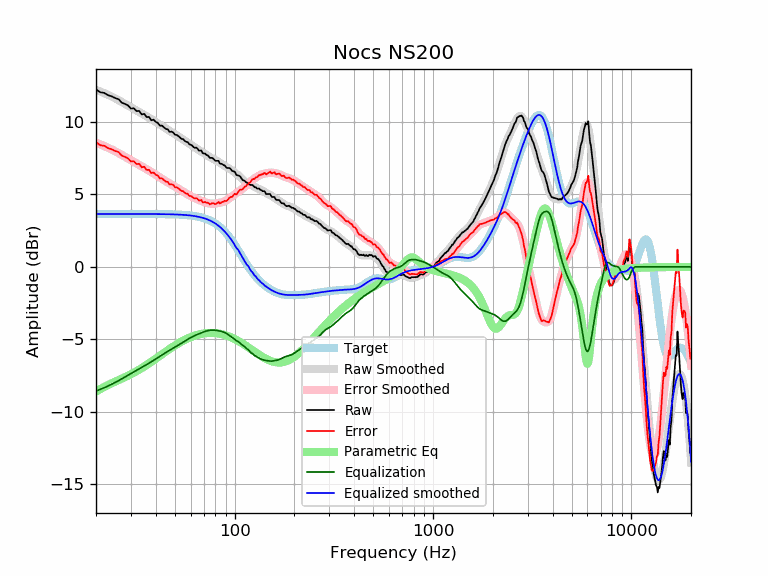

The file beside this chart, header and first rows:
frequency, raw, error, smoothed, error_smoothed, equalization, parametric_eq, equalized_raw, equalized_smoothed, target
20, 12.24, 8.59, 12.21, 8.56, -8.56, -8.60, 3.68, 3.65, 3.65
21, 12.04, 8.39, 12.09, 8.45, -8.45, -8.43, 3.59, 3.65, 3.65
22, 11.99, 8.35, 11.98, 8.33, -8.33, -8.28, 3.66, 3.65, 3.65
23, 11.84, 8.19, 11.86, 8.21, -8.21, -8.14, 3.62, 3.65, 3.65
24, 11.75, 8.11, 11.74, 8.09, -8.09, -8.02, 3.66, 3.65, 3.65
25, 11.64, 7.99, 11.62, 7.97, -7.97, -7.91, 3.67, 3.65, 3.65
26, 11.56, 7.91, 11.49, 7.84, -7.84, -7.81, 3.71, 3.65, 3.65
27, 11.31, 7.67, 11.36, 7.72, -7.72, -7.70, 3.60, 3.65, 3.65
28, 11.23, 7.59, 11.24, 7.59, -7.59, -7.60, 3.64, 3.65, 3.65
29, 11.13, 7.48, 11.12, 7.47, -7.47, -7.50, 3.66, 3.65, 3.65
30, 10.91, 7.26, 11.00, 7.35, -7.35, -7.40, 3.56, 3.65, 3.65
31, 10.93, 7.28, 10.89, 7.24, -7.24, -7.30, 3.69, 3.65, 3.65
32, 10.74, 7.09, 10.78, 7.13, -7.13, -7.19, 3.60, 3.65, 3.65
33, 10.75, 7.10, 10.68, 7.03, -7.03, -7.09, 3.72, 3.65, 3.65
34, 10.51, 6.86, 10.58, 6.93, -6.93, -6.98, 3.58, 3.65, 3.65
35, 10.55, 6.90, 10.48, 6.83, -6.83, -6.87, 3.72, 3.64, 3.64
36, 10.33, 6.68, 10.38, 6.74, -6.74, -6.76, 3.59, 3.64, 3.64
37, 10.33, 6.69, 10.28, 6.64, -6.64, -6.65, 3.69, 3.64, 3.64
38, 10.11, 6.47, 10.19, 6.54, -6.54, -6.55, 3.57, 3.64, 3.64
39, 10.15, 6.51, 10.09, 6.45, -6.45, -6.44, 3.70, 3.64, 3.64
40, 9.99, 6.35, 9.99, 6.35, -6.35, -6.33, 3.64, 3.64, 3.64
41, 9.93, 6.29, 9.89, 6.26, -6.26, -6.23, 3.67, 3.64, 3.64
42, 9.73, 6.09, 9.80, 6.16, -6.16, -6.13, 3.57, 3.64, 3.64
43, 9.74, 6.11, 9.71, 6.07, -6.07, -6.03, 3.67, 3.64, 3.64
44, 9.62, 5.99, 9.62, 5.99, -5.99, -5.93, 3.64, 3.63, 3.63
45, 9.51, 5.87, 9.53, 5.90, -5.90, -5.84, 3.60, 3.63, 3.63
46, 9.48, 5.85, 9.45, 5.82, -5.82, -5.74, 3.66, 3.63, 3.63
47, 9.30, 5.68, 9.37, 5.75, -5.75, -5.66, 3.56, 3.63, 3.63
48, 9.32, 5.70, 9.30, 5.67, -5.67, -5.57, 3.65, 3.62, 3.62
49, 9.27, 5.65, 9.22, 5.60, -5.60, -5.49, 3.67, 3.62, 3.62
50, 9.10, 5.49, 9.15, 5.53, -5.53, -5.42, 3.57, 3.62, 3.62
51, 9.10, 5.49, 9.07, 5.46, -5.46, -5.34, 3.63, 3.61, 3.61
52, 9.02, 5.41, 9.00, 5.39, -5.39, -5.27, 3.63, 3.61, 3.61
53, 8.91, 5.31, 8.93, 5.33, -5.33, -5.21, 3.59, 3.60, 3.60
54, 8.82, 5.23, 8.85, 5.26, -5.26, -5.15, 3.56, 3.59, 3.59
55, 8.81, 5.22, 8.78, 5.19, -5.19, -5.09, 3.62, 3.59, 3.59
56, 8.69, 5.11, 8.70, 5.12, -5.12, -5.03, 3.56, 3.58, 3.58
57, 8.62, 5.05, 8.63, 5.06, -5.06, -4.98, 3.56, 3.57, 3.57
58, 8.60, 5.04, 8.56, 4.99, -4.99, -4.93, 3.61, 3.56, 3.56
59, 8.45, 4.90, 8.49, 4.94, -4.94, -4.89, 3.52, 3.55, 3.55
60, 8.42, 4.88, 8.42, 4.88, -4.88, -4.84, 3.54, 3.54, 3.54
61, 8.37, 4.84, 8.36, 4.83, -4.83, -4.80, 3.54, 3.53, 3.53
62, 8.26, 4.75, 8.29, 4.78, -4.78, -4.77, 3.48, 3.51, 3.51
63, 8.21, 4.71, 8.23, 4.73, -4.73, -4.74, 3.48, 3.50, 3.50
64, 8.22, 4.74, 8.18, 4.69, -4.69, -4.71, 3.53, 3.48, 3.48
65, 8.15, 4.68, 8.12, 4.65, -4.65, -4.68, 3.50, 3.47, 3.47
66, 8.01, 4.57, 8.06, 4.62, -4.62, -4.66, 3.40, 3.45, 3.45
67, 8.01, 4.59, 8.01, 4.58, -4.58, -4.63, 3.44, 3.43, 3.43
68, 8.01, 4.61, 7.95, 4.54, -4.54, -4.62, 3.47, 3.41, 3.41
69, 7.83, 4.45, 7.89, 4.51, -4.51, -4.60, 3.33, 3.38, 3.38
70, 7.81, 4.46, 7.83, 4.48, -4.48, -4.59, 3.34, 3.36, 3.36
71, 7.81, 4.48, 7.78, 4.45, -4.45, -4.57, 3.36, 3.33, 3.33
72, 7.71, 4.41, 7.72, 4.42, -4.42, -4.56, 3.29, 3.30, 3.30
73, 7.69, 4.43, 7.67, 4.40, -4.40, -4.56, 3.30, 3.27, 3.27
74, 7.61, 4.38, 7.62, 4.38, -4.38, -4.55, 3.23, 3.24, 3.24
75, 7.51, 4.31, 7.57, 4.37, -4.37, -4.55, 3.15, 3.20, 3.20
76, 7.51, 4.35, 7.52, 4.36, -4.36, -4.55, 3.15, 3.16, 3.16
77, 7.51, 4.39, 7.48, 4.36, -4.36, -4.55, 3.16, 3.12, 3.12
78, 7.46, 4.38, 7.44, 4.36, -4.36, -4.55, 3.10, 3.08, 3.08
79, 7.39, 4.35, 7.40, 4.36, -4.36, -4.56, 3.02, 3.03, 3.03
... 553 more rows
